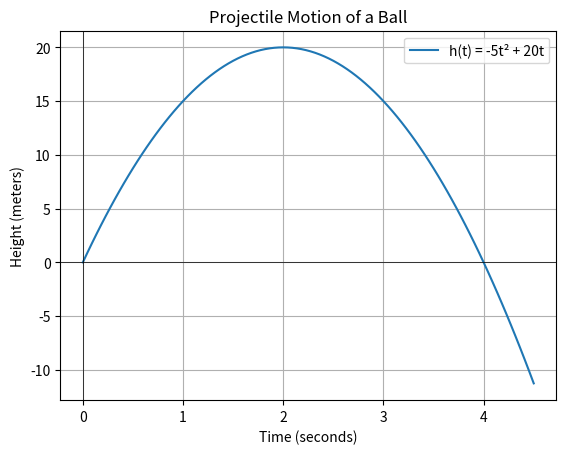

The script that saved this image:
import numpy as np
import matplotlib.pyplot as plt

t_vals = np.linspace(0, 4.5, 100)
h_vals = -5 * t_vals**2 + 20 * t_vals

plt.plot(t_vals, h_vals, label='h(t) = -5t² + 20t')
plt.axhline(0, color='black', lw=0.5)
plt.axvline(0, color='black', lw=0.5)
plt.title("Projectile Motion of a Ball")
plt.xlabel("Time (seconds)")
plt.ylabel("Height (meters)")
plt.grid(True)
plt.legend()
plt.show()